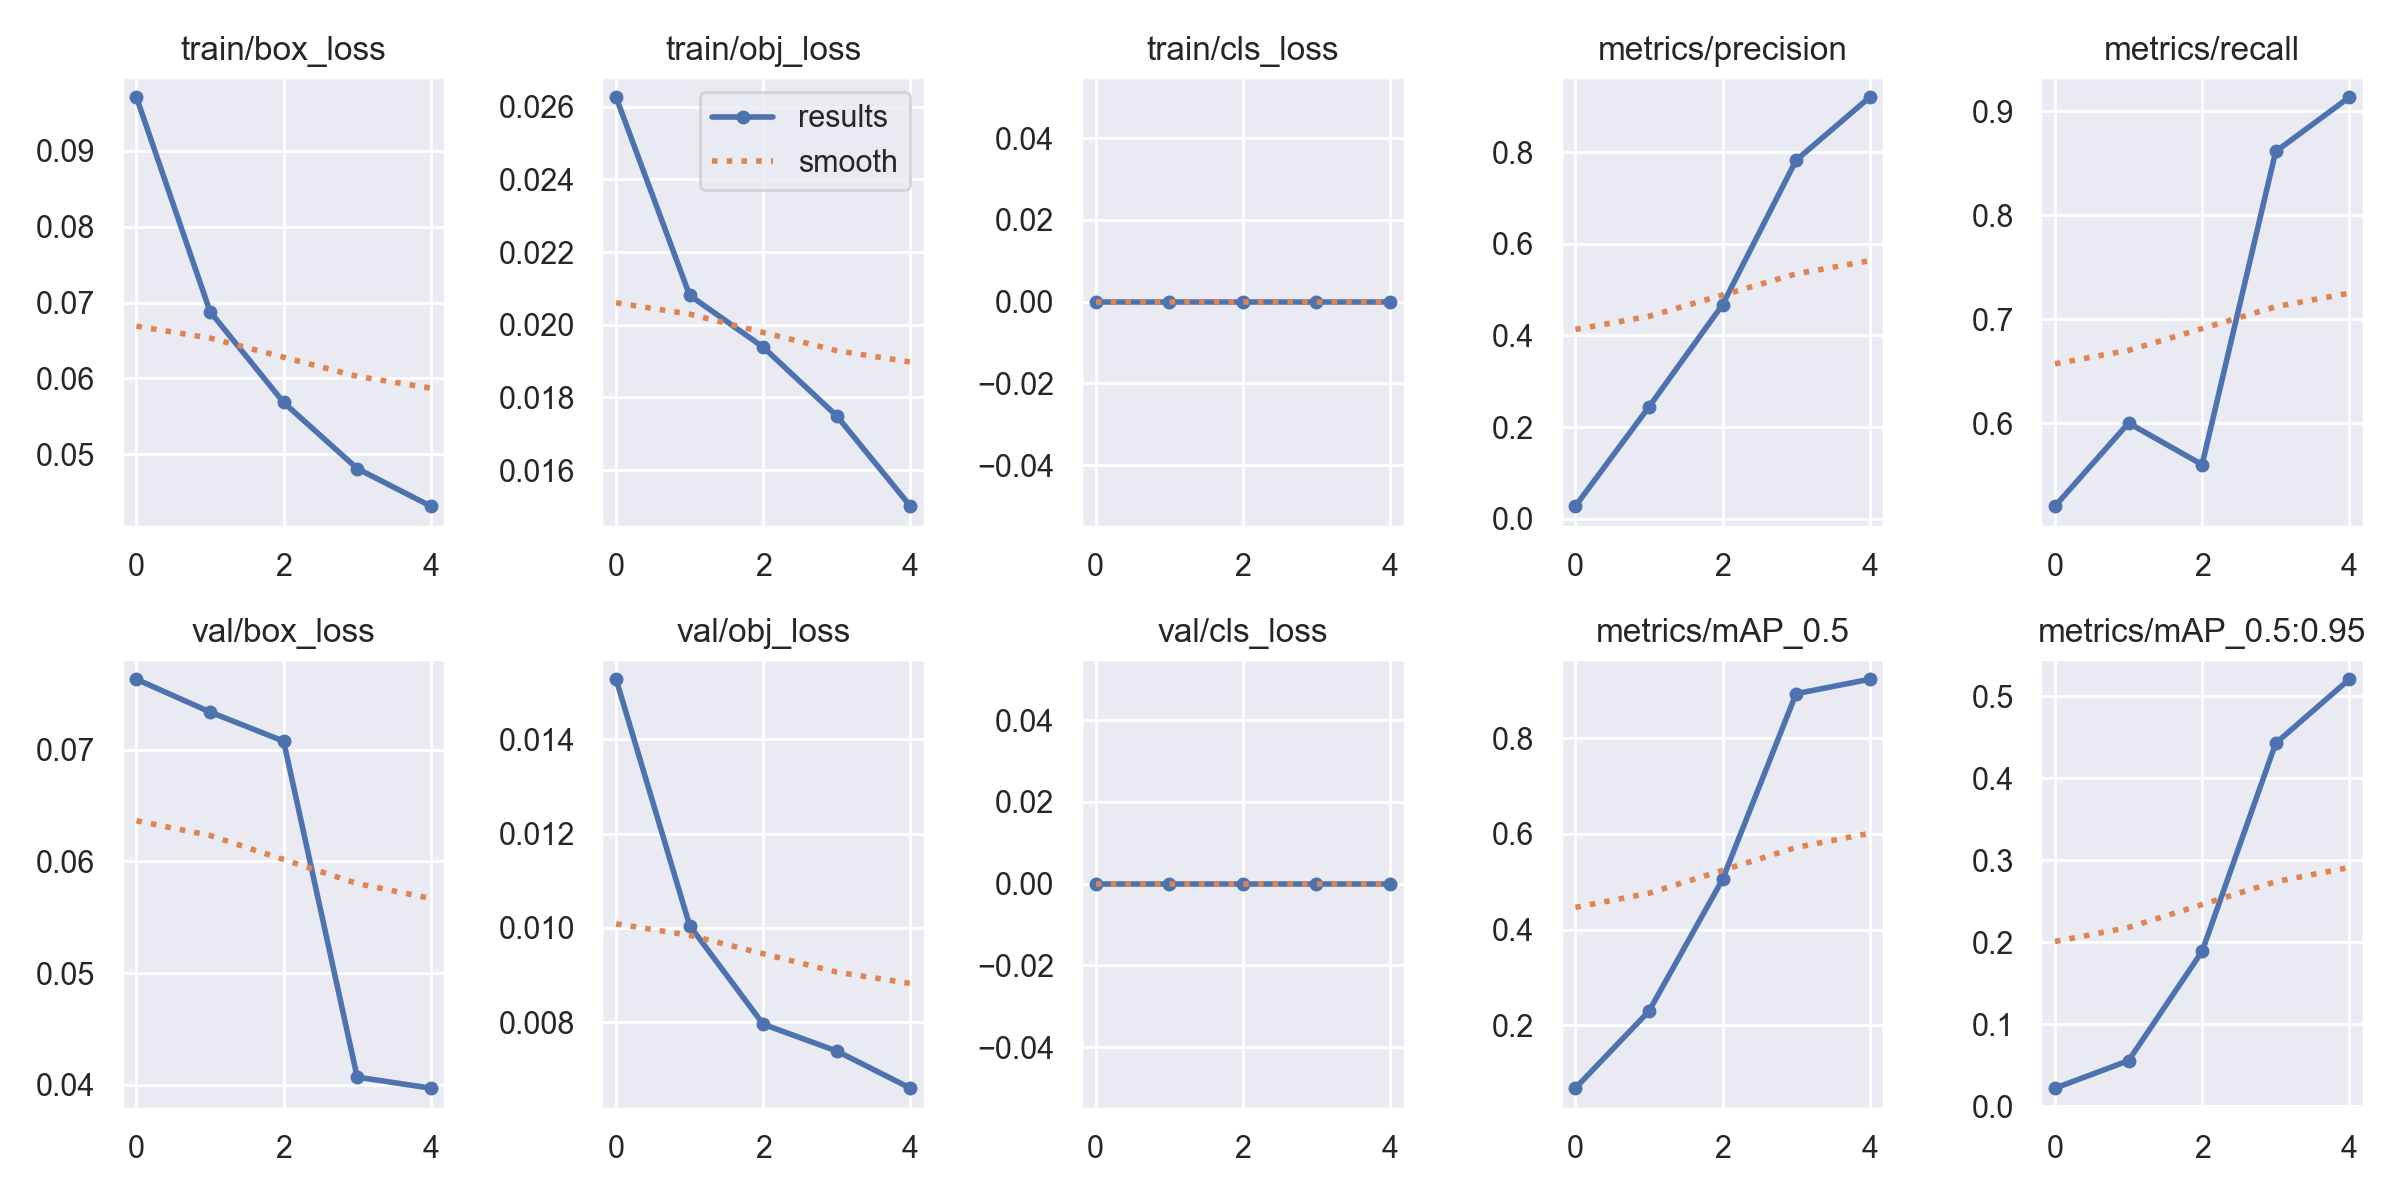

Source data for this figure (header and first rows):
epoch, train/box_loss, train/obj_loss, train/cls_loss, metrics/precision, metrics/recall, metrics/mAP_0.5, metrics/mAP_0.5:0.95, val/box_loss, val/obj_loss, val/cls_loss, x/lr0, x/lr1, x/lr2
0, 0.09706, 0.02626, 0, 0.02727, 0.52, 0.06813, 0.022, 0.07632, 0.01527, 0, 0.07047, 0.003281, 0.003281
1, 0.06881, 0.02081, 0, 0.2438, 0.6, 0.2291, 0.05555, 0.07339, 0.01005, 0, 0.03916, 0.005305, 0.005305
2, 0.05682, 0.01938, 0, 0.4667, 0.56, 0.5048, 0.1889, 0.07078, 0.007961, 0, 0.006529, 0.006008, 0.006008
3, 0.04811, 0.01749, 0, 0.782, 0.8614, 0.8935, 0.4427, 0.04067, 0.007394, 0, 0.00406, 0.00406, 0.00406
4, 0.04315, 0.01501, 0, 0.9195, 0.9136, 0.9237, 0.5207, 0.03968, 0.006608, 0, 0.00406, 0.00406, 0.00406
